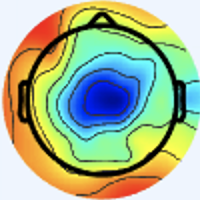

Values plotted in this chart, from the file beside it:
[239 245 254 255], [239 245 254 255], [239 245 254 255], [239 245 254 255], [239 245 254 255], [239 245 254 255], [239 245 254 255], [239 245 254 255], [239 245 254 255], [239 245 254 255], [239 245 254 255], [239 245 254 255], [239 245 254 255], [239 245 254 255], [239 245 254 255], [239 245 254 255], [238 245 254 255], [238 245 254 255], [238 245 254 255], [239 245 254 255], [239 245 254 255], [239 245 254 255], [239 245 254 255], [239 245 254 255]
[239 245 254 255], [239 245 254 255], [239 245 254 255], [239 245 254 255], [239 245 254 255], [239 245 254 255], [239 245 254 255], [239 245 254 255], [239 245 254 255], [239 245 254 255], [239 245 254 255], [239 245 254 255], [239 245 254 255], [239 245 254 255], [239 245 254 255], [239 245 254 255], [238 245 254 255], [238 245 254 255], [239 245 254 255], [239 245 254 255], [239 245 254 255], [239 245 254 255], [239 245 254 255], [239 245 254 255]
[239 245 254 255], [239 245 254 255], [239 245 254 255], [239 245 254 255], [239 245 254 255], [239 245 254 255], [239 245 254 255], [239 245 254 255], [239 245 254 255], [239 245 254 255], [239 245 254 255], [239 245 254 255], [239 245 254 255], [239 245 254 255], [239 245 254 255], [239 245 254 255], [238 245 254 255], [238 245 254 255], [239 245 254 255], [239 245 254 255], [239 245 254 255], [239 245 254 255], [239 245 254 255], [239 245 254 255]
[239 245 254 255], [239 245 254 255], [239 245 254 255], [239 245 254 255], [239 245 254 255], [239 245 254 255], [239 245 254 255], [239 245 254 255], [239 245 254 255], [239 245 254 255], [239 245 254 255], [239 245 254 255], [239 245 254 255], [239 245 254 255], [239 245 254 255], [239 245 254 255], [238 245 254 255], [238 245 254 255], [239 245 254 255], [239 245 254 255], [239 245 254 255], [239 245 254 255], [239 245 254 255], [239 245 254 255]
[239 245 254 255], [239 245 254 255], [239 245 254 255], [239 245 254 255], [239 245 254 255], [239 245 254 255], [239 245 254 255], [239 245 254 255], [239 245 254 255], [239 245 254 255], [239 245 254 255], [239 245 254 255], [239 245 254 255], [239 245 254 255], [239 245 254 255], [239 245 254 255], [238 245 254 255], [238 245 254 255], [239 245 254 255], [239 245 254 255], [239 245 254 255], [239 245 254 255], [239 245 254 255], [239 245 254 255]
[239 245 254 255], [239 245 254 255], [239 245 254 255], [239 245 254 255], [239 245 254 255], [239 245 254 255], [239 245 254 255], [239 245 254 255], [239 245 254 255], [239 245 254 255], [239 245 254 255], [239 245 254 255], [239 245 254 255], [239 245 254 255], [239 245 254 255], [239 245 254 255], [238 245 254 255], [238 245 254 255], [239 245 254 255], [239 245 254 255], [239 245 254 255], [239 245 254 255], [239 245 254 255], [239 245 254 255]
[239 245 254 255], [239 245 254 255], [239 245 254 255], [239 245 254 255], [239 245 254 255], [239 245 254 255], [239 245 254 255], [239 245 254 255], [239 245 254 255], [239 245 254 255], [239 245 254 255], [239 245 254 255], [239 245 254 255], [239 245 254 255], [239 245 254 255], [239 245 254 255], [238 245 254 255], [238 245 254 255], [239 245 254 255], [239 245 254 255], [239 245 254 255], [239 245 254 255], [239 245 254 255], [239 245 254 255]
[239 245 254 255], [239 245 254 255], [239 245 254 255], [239 245 254 255], [239 245 254 255], [239 245 254 255], [239 245 254 255], [239 245 254 255], [239 245 254 255], [239 245 254 255], [239 245 254 255], [239 245 254 255], [239 245 254 255], [239 245 254 255], [239 245 254 255], [239 245 254 255], [238 245 254 255], [238 245 254 255], [239 245 254 255], [239 245 254 255], [239 245 254 255], [239 245 254 255], [239 245 254 255], [239 245 254 255]
[239 245 254 255], [239 245 254 255], [239 245 254 255], [239 245 254 255], [239 245 254 255], [239 245 254 255], [239 245 254 255], [239 245 254 255], [239 245 254 255], [239 245 254 255], [239 245 254 255], [239 245 254 255], [239 245 254 255], [239 245 254 255], [239 245 254 255], [239 245 254 255], [238 245 254 255], [238 245 254 255], [239 245 254 255], [239 245 254 255], [239 245 254 255], [239 245 254 255], [239 245 254 255], [239 245 254 255]
[239 245 254 255], [239 245 254 255], [239 245 254 255], [239 245 254 255], [239 245 254 255], [239 245 254 255], [239 245 254 255], [239 245 254 255], [239 245 254 255], [239 245 254 255], [239 245 254 255], [239 245 254 255], [239 245 254 255], [239 245 254 255], [239 245 254 255], [239 245 254 255], [238 245 254 255], [238 245 254 255], [239 245 254 255], [239 245 254 255], [239 245 254 255], [239 245 254 255], [239 245 254 255], [239 245 254 255]
[239 245 254 255], [239 245 254 255], [239 245 254 255], [239 245 254 255], [239 245 254 255], [239 245 254 255], [239 245 254 255], [239 245 254 255], [239 245 254 255], [239 245 254 255], [239 245 254 255], [239 245 254 255], [239 245 254 255], [239 245 254 255], [239 245 254 255], [239 245 254 255], [238 245 254 255], [238 245 254 255], [239 245 254 255], [239 245 254 255], [239 245 254 255], [239 245 254 255], [239 245 254 255], [239 245 254 255]
[239 245 254 255], [239 245 254 255], [239 245 254 255], [239 245 254 255], [239 245 254 255], [239 245 254 255], [239 245 254 255], [239 245 254 255], [239 245 254 255], [239 245 254 255], [239 245 254 255], [239 245 254 255], [239 245 254 255], [239 245 254 255], [239 245 254 255], [239 245 254 255], [238 245 254 255], [238 245 254 255], [239 245 254 255], [239 245 254 255], [239 245 254 255], [239 245 254 255], [239 245 254 255], [239 245 254 255]
[239 245 254 255], [239 245 254 255], [239 245 254 255], [239 245 254 255], [239 245 254 255], [239 245 254 255], [239 245 254 255], [239 245 254 255], [239 245 254 255], [239 245 254 255], [239 245 254 255], [239 245 254 255], [239 245 254 255], [239 245 254 255], [239 245 254 255], [239 245 254 255], [238 245 254 255], [238 245 254 255], [239 245 254 255], [239 245 254 255], [239 245 254 255], [239 245 254 255], [239 245 254 255], [239 245 254 255]
[239 245 254 255], [239 245 254 255], [239 245 254 255], [239 245 254 255], [239 245 254 255], [239 245 254 255], [239 245 254 255], [239 245 254 255], [239 245 254 255], [239 245 254 255], [239 245 254 255], [239 245 254 255], [239 245 254 255], [239 245 254 255], [239 245 254 255], [239 245 254 255], [238 245 254 255], [238 245 254 255], [239 245 254 255], [239 245 254 255], [239 245 254 255], [239 245 254 255], [239 245 254 255], [239 245 254 255]
[239 245 254 255], [239 245 254 255], [239 245 254 255], [239 245 254 255], [239 245 254 255], [239 245 254 255], [239 245 254 255], [239 245 254 255], [239 245 254 255], [239 245 254 255], [239 245 254 255], [239 245 254 255], [239 245 254 255], [239 245 254 255], [239 245 254 255], [239 245 254 255], [238 245 254 255], [238 245 254 255], [239 245 254 255], [239 245 254 255], [239 245 254 255], [239 245 254 255], [239 245 254 255], [239 245 254 255]
[239 245 254 255], [239 245 254 255], [239 245 254 255], [239 245 254 255], [239 245 254 255], [239 245 254 255], [239 245 254 255], [239 245 254 255], [239 245 254 255], [239 245 254 255], [239 245 254 255], [239 245 254 255], [239 245 254 255], [239 245 254 255], [239 245 254 255], [239 245 254 255], [238 245 254 255], [238 245 254 255], [239 245 254 255], [239 245 254 255], [239 245 254 255], [239 245 254 255], [239 245 254 255], [239 245 254 255]
[239 245 254 255], [239 245 254 255], [239 245 254 255], [239 245 254 255], [239 245 254 255], [239 245 254 255], [239 245 254 255], [239 245 254 255], [239 245 254 255], [239 245 254 255], [239 245 254 255], [239 245 254 255], [239 245 254 255], [239 245 254 255], [239 245 254 255], [239 245 254 255], [238 245 254 255], [238 245 254 255], [239 245 254 255], [239 245 254 255], [239 245 254 255], [239 245 254 255], [239 245 254 255], [239 245 254 255]
[239 245 254 255], [239 245 254 255], [239 245 254 255], [239 245 254 255], [239 245 254 255], [239 245 254 255], [239 245 254 255], [239 245 254 255], [239 245 254 255], [239 245 254 255], [239 245 254 255], [239 245 254 255], [239 245 254 255], [239 245 254 255], [239 245 254 255], [239 245 254 255], [238 245 254 255], [238 245 254 255], [239 245 254 255], [239 245 254 255], [239 245 254 255], [239 245 254 255], [239 245 254 255], [239 245 254 255]
[239 245 254 255], [239 245 254 255], [239 245 254 255], [239 245 254 255], [239 245 254 255], [239 245 254 255], [239 245 254 255], [239 245 254 255], [239 245 254 255], [239 245 254 255], [239 245 254 255], [239 245 254 255], [239 245 254 255], [239 245 254 255], [239 245 254 255], [239 245 254 255], [238 245 254 255], [238 245 254 255], [239 245 254 255], [239 245 254 255], [239 245 254 255], [239 245 254 255], [239 245 254 255], [239 245 254 255]
[239 245 254 255], [239 245 254 255], [239 245 254 255], [239 245 254 255], [239 245 254 255], [239 245 254 255], [239 245 254 255], [239 245 254 255], [239 245 254 255], [239 245 254 255], [239 245 254 255], [239 245 254 255], [239 245 254 255], [239 245 254 255], [239 245 254 255], [239 245 254 255], [238 245 254 255], [238 245 254 255], [239 245 254 255], [239 245 254 255], [239 245 254 255], [239 245 254 255], [239 245 254 255], [239 245 254 255]
[239 245 254 255], [239 245 254 255], [239 245 254 255], [239 245 254 255], [239 245 254 255], [239 245 254 255], [239 245 254 255], [239 245 254 255], [239 245 254 255], [239 245 254 255], [239 245 254 255], [239 245 254 255], [239 245 254 255], [239 245 254 255], [239 245 254 255], [239 245 254 255], [238 245 254 255], [238 245 254 255], [239 245 254 255], [239 245 254 255], [239 245 254 255], [239 245 254 255], [239 245 254 255], [239 245 254 255]
[239 245 254 255], [239 245 254 255], [239 245 254 255], [239 245 254 255], [239 245 254 255], [239 245 254 255], [239 245 254 255], [239 245 254 255], [239 245 254 255], [239 245 254 255], [239 245 254 255], [239 245 254 255], [239 245 254 255], [239 245 254 255], [239 245 254 255], [239 245 254 255], [238 245 254 255], [238 245 254 255], [239 245 254 255], [239 245 254 255], [239 245 254 255], [239 245 254 255], [239 245 254 255], [239 245 254 255]
[239 245 254 255], [239 245 254 255], [239 245 254 255], [239 245 254 255], [239 245 254 255], [239 245 254 255], [239 245 254 255], [239 245 254 255], [239 245 254 255], [239 245 254 255], [239 245 254 255], [239 245 254 255], [239 245 254 255], [239 245 254 255], [239 245 254 255], [239 245 254 255], [238 245 254 255], [238 245 254 255], [239 245 254 255], [239 245 254 255], [239 245 254 255], [239 245 254 255], [239 245 254 255], [239 245 254 255]
[239 245 254 255], [239 245 254 255], [239 245 254 255], [239 245 254 255], [239 245 254 255], [239 245 254 255], [239 245 254 255], [239 245 254 255], [239 245 254 255], [239 245 254 255], [239 245 254 255], [239 245 254 255], [239 245 254 255], [239 245 254 255], [239 245 254 255], [239 245 254 255], [238 245 254 255], [238 245 254 255], [239 245 254 255], [239 245 254 255], [239 245 254 255], [239 245 254 255], [239 245 254 255], [239 245 254 255]
[239 245 254 255], [239 245 254 255], [239 245 254 255], [239 245 254 255], [239 245 254 255], [239 245 254 255], [239 245 254 255], [239 245 254 255], [239 245 254 255], [239 245 254 255], [239 245 254 255], [239 245 254 255], [239 245 254 255], [239 245 254 255], [239 245 254 255], [239 245 254 255], [238 245 254 255], [238 245 254 255], [239 245 254 255], [239 245 254 255], [239 245 254 255], [239 245 254 255], [239 245 254 255], [239 245 254 255]
[239 245 254 255], [239 245 254 255], [239 245 254 255], [239 245 254 255], [239 245 254 255], [239 245 254 255], [239 245 254 255], [239 245 254 255], [239 245 254 255], [239 245 254 255], [239 245 254 255], [239 245 254 255], [239 245 254 255], [239 245 254 255], [239 245 254 255], [239 245 254 255], [238 245 254 255], [238 245 254 255], [239 245 254 255], [239 245 254 255], [239 245 254 255], [239 245 254 255], [239 245 254 255], [239 245 254 255]
[239 245 254 255], [239 245 254 255], [239 245 254 255], [239 245 254 255], [239 245 254 255], [239 245 254 255], [239 245 254 255], [239 245 254 255], [239 245 254 255], [239 245 254 255], [239 245 254 255], [239 245 254 255], [239 245 254 255], [239 245 254 255], [239 245 254 255], [239 245 254 255], [238 245 254 255], [238 245 254 255], [239 245 254 255], [239 245 254 255], [239 245 254 255], [239 245 254 255], [239 245 254 255], [239 245 254 255]
[239 245 254 255], [239 245 254 255], [239 245 254 255], [239 245 254 255], [239 245 254 255], [239 245 254 255], [239 245 254 255], [239 245 254 255], [239 245 254 255], [239 245 254 255], [239 245 254 255], [239 245 254 255], [239 245 254 255], [239 245 254 255], [239 245 254 255], [239 245 254 255], [238 245 254 255], [238 245 254 255], [239 245 254 255], [239 245 254 255], [239 245 254 255], [239 245 254 255], [239 245 254 255], [239 245 254 255]
[239 245 254 255], [239 245 254 255], [239 245 254 255], [239 245 254 255], [239 245 254 255], [239 245 254 255], [239 245 254 255], [239 245 254 255], [239 245 254 255], [239 245 254 255], [239 245 254 255], [239 245 254 255], [239 245 254 255], [239 245 254 255], [239 245 254 255], [239 245 254 255], [238 245 254 255], [238 245 254 255], [239 245 254 255], [239 245 254 255], [239 245 254 255], [239 245 254 255], [239 245 254 255], [239 245 254 255]
[239 245 254 255], [239 245 254 255], [239 245 254 255], [239 245 254 255], [239 245 254 255], [239 245 254 255], [239 245 254 255], [239 245 254 255], [239 245 254 255], [239 245 254 255], [239 245 254 255], [239 245 254 255], [239 245 254 255], [239 245 254 255], [239 245 254 255], [239 245 254 255], [238 245 254 255], [238 245 254 255], [239 245 254 255], [239 245 254 255], [239 245 254 255], [239 245 254 255], [239 245 254 255], [239 245 254 255]
[239 245 254 255], [239 245 254 255], [239 245 254 255], [239 245 254 255], [239 245 254 255], [239 245 254 255], [239 245 254 255], [239 245 254 255], [239 245 254 255], [239 245 254 255], [239 245 254 255], [239 245 254 255], [239 245 254 255], [239 245 254 255], [239 245 254 255], [239 245 254 255], [238 245 254 255], [238 245 254 255], [239 245 254 255], [239 245 254 255], [239 245 254 255], [239 245 254 255], [239 245 254 255], [239 245 254 255]
[239 245 254 255], [239 245 254 255], [239 245 254 255], [239 245 254 255], [239 245 254 255], [239 245 254 255], [239 245 254 255], [239 245 254 255], [239 245 254 255], [239 245 254 255], [239 245 254 255], [239 245 254 255], [239 245 254 255], [239 245 254 255], [239 245 254 255], [239 245 254 255], [238 245 254 255], [238 245 254 255], [239 245 254 255], [239 245 254 255], [239 245 254 255], [239 245 254 255], [239 245 254 255], [239 245 254 255]
[239 245 254 255], [239 245 254 255], [239 245 254 255], [239 245 254 255], [239 245 254 255], [239 245 254 255], [239 245 254 255], [239 245 254 255], [239 245 254 255], [239 245 254 255], [239 245 254 255], [239 245 254 255], [239 245 254 255], [239 245 254 255], [239 245 254 255], [239 245 254 255], [238 245 254 255], [238 245 254 255], [239 245 254 255], [239 245 254 255], [239 245 254 255], [239 245 254 255], [239 245 254 255], [239 245 254 255]
[239 245 254 255], [239 245 254 255], [239 245 254 255], [239 245 254 255], [239 245 254 255], [239 245 254 255], [239 245 254 255], [239 245 254 255], [239 245 254 255], [239 245 254 255], [239 245 254 255], [239 245 254 255], [239 245 254 255], [239 245 254 255], [239 245 254 255], [239 245 254 255], [238 245 254 255], [238 245 254 255], [239 245 254 255], [239 245 254 255], [239 245 254 255], [239 245 254 255], [239 245 254 255], [239 245 254 255]
[239 245 254 255], [239 245 254 255], [239 245 254 255], [239 245 254 255], [239 245 254 255], [239 245 254 255], [239 245 254 255], [239 245 254 255], [239 245 254 255], [239 245 254 255], [239 245 254 255], [239 245 254 255], [239 245 254 255], [239 245 254 255], [239 245 254 255], [239 245 254 255], [238 245 254 255], [238 245 254 255], [239 245 254 255], [239 245 254 255], [239 245 254 255], [239 245 254 255], [239 245 254 255], [239 247 254 255]
[239 245 254 255], [239 245 254 255], [239 245 254 255], [239 245 254 255], [239 245 254 255], [239 245 254 255], [239 245 254 255], [239 245 254 255], [239 245 254 255], [239 245 254 255], [239 245 254 255], [239 245 254 255], [239 245 254 255], [239 245 254 255], [239 245 254 255], [239 245 254 255], [238 245 254 255], [238 245 254 255], [239 245 254 255], [239 245 254 255], [239 245 254 255], [239 245 254 255], [239 245 254 255], [239 247 254 255]
[239 245 254 255], [239 245 254 255], [239 245 254 255], [239 245 254 255], [239 245 254 255], [239 245 254 255], [239 245 254 255], [239 245 254 255], [239 245 254 255], [239 245 254 255], [239 245 254 255], [239 245 254 255], [239 245 254 255], [239 245 254 255], [239 245 254 255], [239 245 254 255], [238 245 254 255], [238 245 254 255], [239 245 254 255], [239 245 254 255], [239 245 254 255], [239 246 254 255], [240 248 254 255], [239 245 254 255]
[239 245 254 255], [239 245 254 255], [239 245 254 255], [239 245 254 255], [239 245 254 255], [239 245 254 255], [239 245 254 255], [239 245 254 255], [239 245 254 255], [239 245 254 255], [239 245 254 255], [239 245 254 255], [239 245 254 255], [239 245 254 255], [239 245 254 255], [239 245 254 255], [238 245 254 255], [238 245 254 255], [239 245 254 255], [239 245 254 255], [239 245 254 255], [239 246 254 255], [240 249 254 255], [237 235 241 255]
[239 245 254 255], [239 245 254 255], [239 245 254 255], [239 245 254 255], [239 245 254 255], [239 245 254 255], [239 245 254 255], [239 245 254 255], [239 245 254 255], [239 245 254 255], [239 245 254 255], [239 245 254 255], [239 245 254 255], [239 245 254 255], [239 245 254 255], [239 245 254 255], [238 245 254 255], [238 245 254 255], [239 245 254 255], [239 245 254 255], [239 246 254 255], [239 246 254 255], [239 249 254 255], [236 216 215 255]
[239 245 254 255], [239 245 254 255], [239 245 254 255], [239 245 254 255], [239 245 254 255], [239 245 254 255], [239 245 254 255], [239 245 254 255], [239 245 254 255], [239 245 254 255], [239 245 254 255], [239 245 254 255], [239 245 254 255], [239 245 254 255], [239 245 254 255], [239 245 254 255], [238 245 254 255], [238 245 254 255], [239 245 254 255], [239 246 254 255], [240 248 254 255], [239 243 251 255], [237 229 232 255], [234 182 167 255]
[239 245 254 255], [239 245 254 255], [239 245 254 255], [239 245 254 255], [239 245 254 255], [239 245 254 255], [239 245 254 255], [239 245 254 255], [239 245 254 255], [239 245 254 255], [239 245 254 255], [239 245 254 255], [239 245 254 255], [239 245 254 255], [239 245 254 255], [239 245 254 255], [238 245 254 255], [238 245 254 255], [239 244 253 255], [240 248 254 255], [240 254 255 255], [238 237 243 255], [234 182 162 255], [233 132  93 255]
[239 245 254 255], [239 245 254 255], [239 245 254 255], [239 245 254 255], [239 245 254 255], [239 245 254 255], [239 245 254 255], [239 245 254 255], [239 245 254 255], [239 245 254 255], [239 245 254 255], [239 245 254 255], [239 245 254 255], [239 245 254 255], [239 245 254 255], [239 245 254 255], [238 245 254 255], [238 245 254 255], [239 246 254 255], [239 246 254 255], [239 247 254 255], [236 214 208 255], [233 141 103 255], [233  98  50 255]
[239 245 254 255], [239 245 254 255], [239 245 254 255], [239 245 254 255], [239 245 254 255], [239 245 254 255], [239 245 254 255], [239 245 254 255], [239 245 254 255], [239 245 254 255], [239 245 254 255], [239 245 254 255], [239 245 254 255], [239 245 254 255], [239 245 254 255], [239 245 254 255], [238 245 254 255], [239 247 254 255], [240 252 254 255], [238 240 246 255], [234 209 199 255], [231 166 136 255], [231 113  64 255], [234  87  40 255]
[239 245 254 255], [239 245 254 255], [239 245 254 255], [239 245 254 255], [239 245 254 255], [239 245 254 255], [239 245 254 255], [239 245 254 255], [239 245 254 255], [239 245 254 255], [239 245 254 255], [239 245 254 255], [239 245 254 255], [239 245 254 255], [239 245 254 255], [239 245 254 255], [238 245 254 255], [238 246 254 255], [239 250 254 255], [237 225 224 255], [231 171 140 255], [230 126  77 255], [232  96  46 255], [234  84  40 255]
[239 245 254 255], [239 245 254 255], [239 245 254 255], [239 245 254 255], [239 245 254 255], [239 245 254 255], [239 245 254 255], [239 245 254 255], [239 245 254 255], [239 245 254 255], [239 245 254 255], [239 245 254 255], [239 245 254 255], [239 245 254 255], [239 245 254 255], [239 245 254 255], [239 247 254 255], [238 244 252 255], [237 239 244 255], [234 204 190 255], [232 136  88 255], [233  99  45 255], [234  92  41 255], [235  91  41 255]
[239 245 254 255], [239 245 254 255], [239 245 254 255], [239 245 254 255], [239 245 254 255], [239 245 254 255], [239 245 254 255], [239 245 254 255], [239 245 254 255], [239 245 254 255], [239 245 254 255], [239 245 254 255], [239 245 254 255], [239 245 254 255], [239 245 254 255], [239 246 254 255], [239 250 254 255], [237 239 244 255], [235 214 204 255], [233 173 140 255], [234 113  57 255], [236  88  41 255], [235  94  42 255], [236  99  43 255]
[239 245 254 255], [239 245 254 255], [239 245 254 255], [239 245 254 255], [239 245 254 255], [239 245 254 255], [239 245 254 255], [239 245 254 255], [239 245 254 255], [239 245 254 255], [239 245 254 255], [239 245 254 255], [239 245 254 255], [239 245 254 255], [239 245 253 255], [240 248 254 255], [239 254 255 255], [237 233 236 255], [234 171 136 255], [234 127  70 255], [235 104  46 255], [235  96  42 255], [235 101  43 255], [234 106  44 255]
[239 245 254 255], [239 245 254 255], [239 245 254 255], [239 245 254 255], [239 245 254 255], [239 245 254 255], [239 245 254 255], [239 245 254 255], [239 245 254 255], [239 245 254 255], [239 245 254 255], [239 245 254 255], [239 245 254 255], [239 245 254 255], [239 246 254 255], [239 246 254 255], [239 249 254 255], [236 215 205 255], [234 139  86 255], [236 101  43 255], [236 102  43 255], [236 104  44 255], [235 107  44 255], [236 112  45 255]
[239 245 254 255], [239 245 254 255], [239 245 254 255], [239 245 254 255], [239 245 254 255], [239 245 254 255], [239 245 254 255], [239 245 254 255], [239 245 254 255], [239 245 254 255], [239 245 254 255], [239 245 254 255], [239 245 254 255], [239 246 254 255], [240 250 254 255], [238 240 246 255], [235 217 210 255], [233 179 147 255], [233 126  64 255], [235 101  43 255], [236 104  44 255], [237 109  45 255], [237 113  46 255], [238 117  47 255]
[239 245 254 255], [239 245 254 255], [239 245 254 255], [239 245 254 255], [239 245 254 255], [239 245 254 255], [239 245 254 255], [239 245 254 255], [239 245 254 255], [239 245 254 255], [239 245 254 255], [239 245 254 255], [239 245 254 255], [239 246 254 255], [239 251 254 255], [237 231 231 255], [233 183 155 255], [232 145  92 255], [234 119  52 255], [236 107  44 255], [237 110  45 255], [236 113  46 255], [229 113  45 255], [223 113  45 255]
[239 245 254 255], [239 245 254 255], [239 245 254 255], [239 245 254 255], [239 245 254 255], [239 245 254 255], [239 245 254 255], [239 245 254 255], [239 245 254 255], [239 245 254 255], [239 245 254 255], [239 245 254 255], [239 245 254 255], [238 246 254 255], [238 250 254 255], [235 219 210 255], [233 152  99 255], [235 115  49 255], [238 114  46 255], [238 116  47 255], [238 121  48 255], [236 120  47 255], [193 105  42 255], [154  90  39 255]
[239 245 254 255], [239 245 254 255], [239 245 254 255], [239 245 254 255], [239 245 254 255], [239 245 254 255], [239 245 254 255], [239 245 254 255], [239 245 254 255], [239 245 254 255], [239 245 254 255], [239 246 254 255], [239 247 254 255], [239 243 250 255], [236 233 230 255], [234 196 168 255], [235 131  65 255], [236 102  43 255], [235 111  45 255], [232 117  47 255], [225 118  46 255], [201 110  43 255], [157  95  40 255], [120  81  41 255]
[239 245 254 255], [239 245 254 255], [239 245 254 255], [239 245 254 255], [239 245 254 255], [239 245 254 255], [239 245 254 255], [239 245 254 255], [239 245 254 255], [239 245 254 255], [239 245 254 255], [239 247 254 255], [240 252 255 255], [238 236 239 255], [237 193 164 255], [236 156  98 255], [237 123  53 255], [234 109  44 255], [226 112  44 255], [195 105  43 255], [136  83  39 255], [109  74  42 255], [120  81  42 255], [141  91  42 255]
[239 245 254 255], [239 245 254 255], [239 245 254 255], [239 245 254 255], [239 245 254 255], [239 245 254 255], [239 245 254 255], [239 245 254 255], [239 245 254 255], [239 245 254 255], [239 245 254 255], [239 246 254 255], [239 251 254 255], [237 224 217 255], [237 163 110 255], [239 128  56 255], [238 121  48 255], [230 114  45 255], [195 104  42 255], [151  90  40 255], [ 93  67  43 255], [ 83  65  45 255], [126  83  42 255], [175 106  43 255]
[239 245 254 255], [239 245 254 255], [239 245 254 255], [239 245 254 255], [239 245 254 255], [239 245 254 255], [239 245 254 255], [239 245 254 255], [239 245 254 255], [239 245 254 255], [239 246 254 255], [239 244 252 255], [237 240 242 255], [234 208 186 255], [234 145  81 255], [238 115  46 255], [238 121  48 255], [227 113  45 255], [133  81  40 255], [ 95  69  44 255], [126  83  41 255], [159  98  41 255], [194 112  44 255], [221 126  48 255]
[239 245 254 255], [239 245 254 255], [239 245 254 255], [239 245 254 255], [239 245 254 255], [239 245 254 255], [239 245 254 255], [239 245 254 255], [239 245 254 255], [239 246 254 255], [240 248 254 255], [238 240 245 255], [235 220 206 255], [233 186 144 255], [238 136  63 255], [236 110  45 255], [230 112  45 255], [189 100  41 255], [104  71  43 255], [ 92  71  45 255], [167 102  42 255], [218 125  48 255], [238 134  51 255], [240 139  52 255]
[239 245 254 255], [239 245 254 255], [239 245 254 255], [239 245 254 255], [239 245 254 255], [239 245 254 255], [239 245 254 255], [239 245 254 255], [239 245 254 255], [239 247 254 255], [240 252 254 255], [238 234 234 255], [234 191 153 255], [239 158  89 255], [239 136  54 255], [222 111  43 255], [129  77  37 255], [ 93  66  44 255], [126  82  42 255], [166 102  43 255], [211 125  47 255], [237 137  51 255], [240 139  52 255], [240 143  53 255]
[239 245 254 255], [239 245 254 255], [239 245 254 255], [239 245 254 255], [239 245 254 255], [239 245 254 255], [239 245 254 255], [239 245 254 255], [239 245 254 255], [239 247 254 255], [240 252 254 255], [238 227 220 255], [237 169 110 255], [237 134  57 255], [236 125  49 255], [189 104  41 255], [ 84  64  43 255], [ 69  60  49 255], [160 100  42 255], [221 127  49 255], [238 138  52 255], [240 143  53 255], [240 143  53 255], [240 146  54 255]
[239 245 254 255], [239 245 254 255], [239 245 254 255], [239 245 254 255], [239 245 254 255], [239 245 254 255], [239 245 254 255], [239 245 254 255], [239 245 254 255], [238 246 254 255], [238 249 254 255], [239 221 205 255], [242 159  85 255], [226 116  45 255], [163  92  37 255], [128  81  38 255], [128  84  41 255], [153  97  41 255], [207 122  46 255], [238 138  52 255], [240 141  53 255], [240 144  54 255], [240 145  54 255], [241 149  55 255]
[239 245 254 255], [239 245 254 255], [239 245 254 255], [239 245 254 255], [239 245 254 255], [239 245 254 255], [239 245 254 255], [239 245 254 255], [239 247 254 255], [239 243 250 255], [238 235 233 255], [236 203 172 255], [237 145  69 255], [201 101  39 255], [115  72  34 255], [100  72  42 255], [170 102  42 255], [219 125  48 255], [237 137  51 255], [240 143  53 255], [240 143  53 255], [240 145  54 255], [240 148  54 255], [241 151  55 255]
[239 245 254 255], [239 245 254 255], [239 245 254 255], [239 245 254 255], [239 245 254 255], [239 245 254 255], [239 245 254 255], [239 246 254 255], [240 249 254 255], [239 237 238 255], [240 206 178 255], [227 168 117 255], [195 122  58 255], [158  89  34 255], [109  73  37 255], [118  80  41 255], [195 113  44 255], [239 135  51 255], [240 140  52 255], [240 143  53 255], [240 145  54 255], [240 148  54 255], [241 150  55 255], [241 154  56 255]
... 139 more rows
